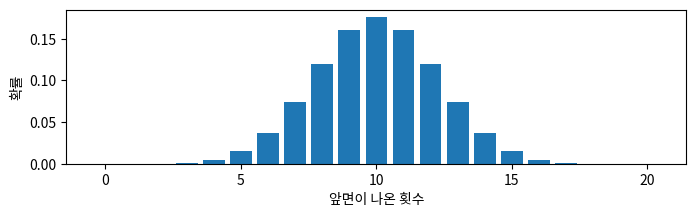

Source code (Python):
import numpy as np
import matplotlib.pyplot as plt
import scipy.stats

x = np.arange(0,21) #전체 횟수
y = scipy.stats.binom.pmf(x,20,0.5) # 이항분포
plt.figure(figsize = (8,2))
plt.bar(x,y)
plt.xlabel('앞면이 나온 횟수')
plt.ylabel('확률')
